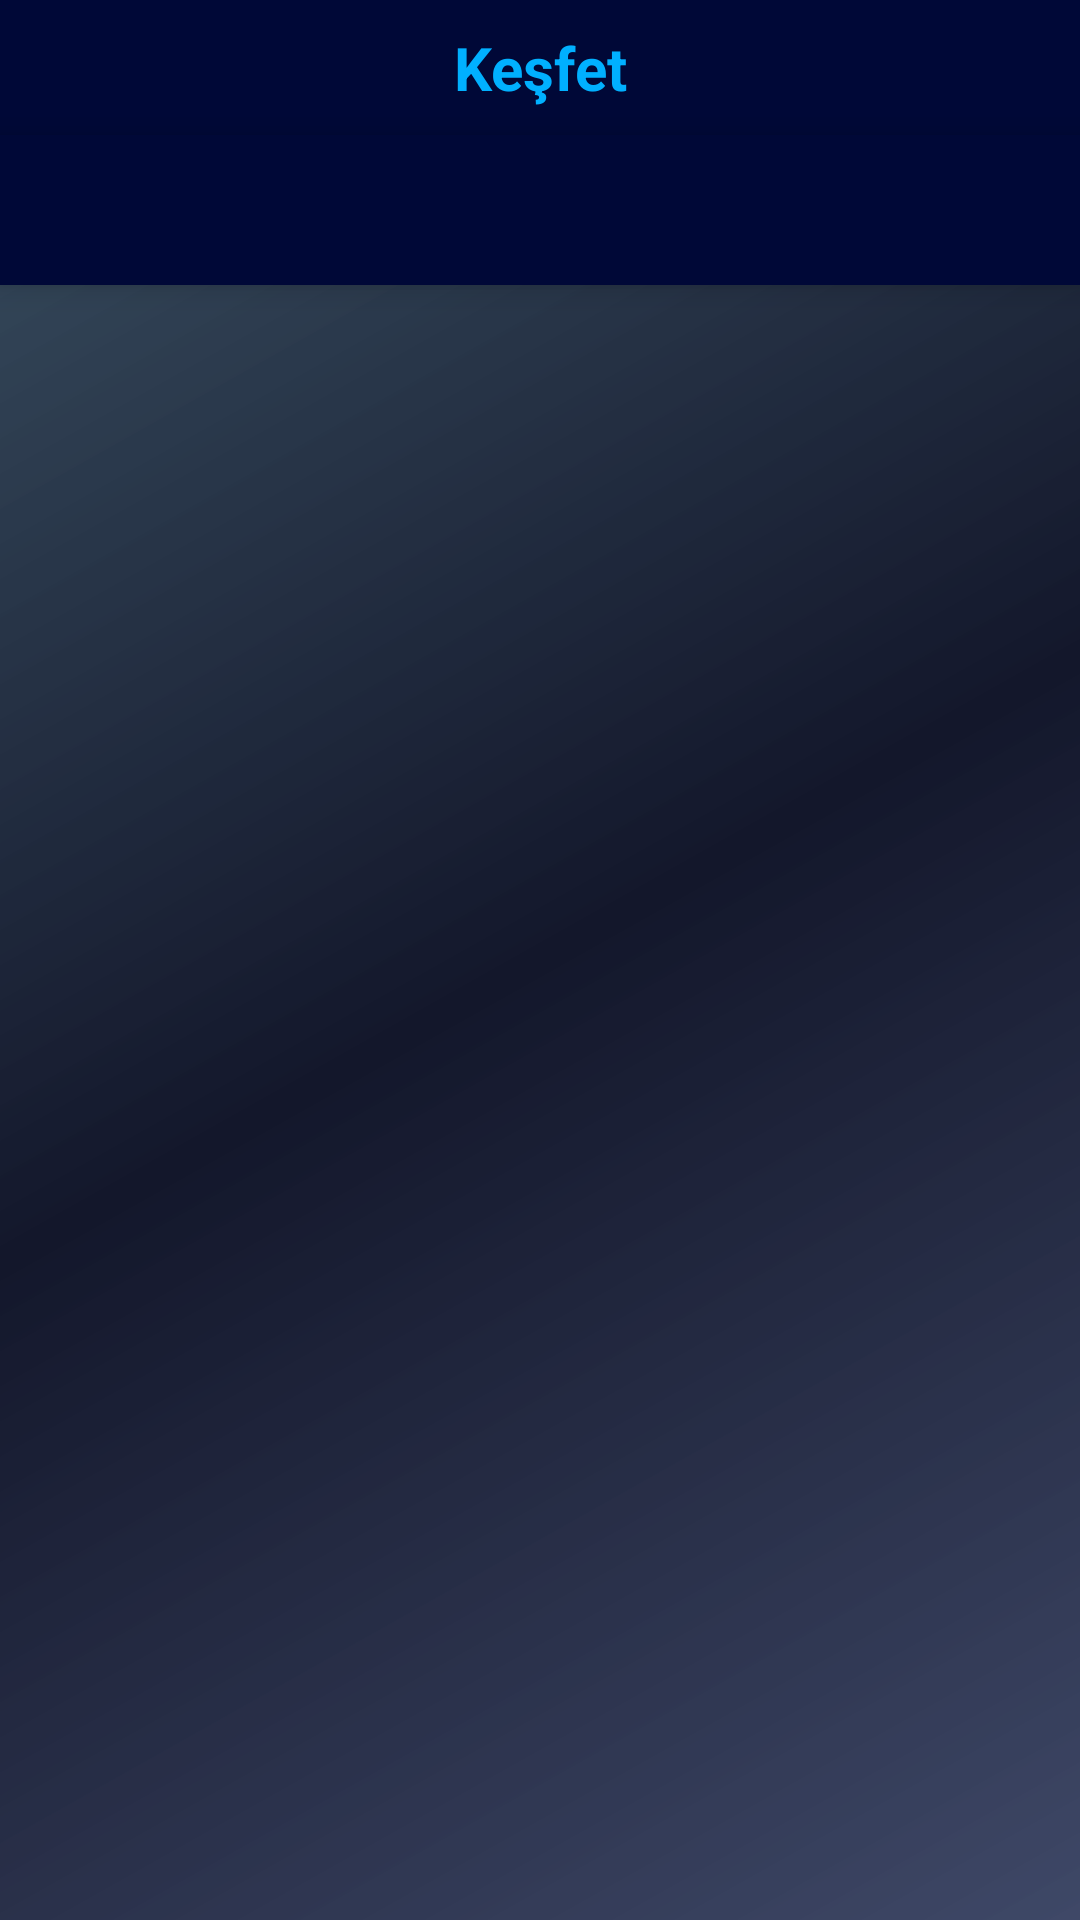

This screen was rendered from an Android layout file. Write that file and the resources it references.
<!-- AndroidManifest.xml: application theme Theme.CryptoTrad -->
<!-- res/layout/fragment_kesfet.xml -->
<?xml version="1.0" encoding="utf-8"?>
<androidx.constraintlayout.widget.ConstraintLayout xmlns:android="http://schemas.android.com/apk/res/android"
    xmlns:tools="http://schemas.android.com/tools"
    android:layout_width="match_parent"
    android:layout_height="match_parent"
    android:background="@drawable/top_gainersssssrecy_bg"
    xmlns:app="http://schemas.android.com/apk/res-auto"
    tools:context=".fragment.KesfetFragment">

    <com.google.android.material.appbar.AppBarLayout
        android:id="@+id/appbarkesfet"
        android:layout_width="match_parent"
        android:layout_height="45dp"
        android:background="#000837" >

        <androidx.constraintlayout.widget.ConstraintLayout
            android:layout_width="match_parent"
            android:layout_height="match_parent">

            <TextView
                android:layout_width="90dp"
                android:layout_height="wrap_content"
                android:text="Keşfet"
                android:textColor="#00B0FF"
                android:textSize="20dp"
                android:textAlignment="center"
                app:layout_constraintHorizontal_bias="0.500"
                app:layout_constraintVertical_bias="0.500"
                android:textStyle="bold"
                app:layout_constraintBottom_toBottomOf="parent"
                app:layout_constraintEnd_toEndOf="parent"
                app:layout_constraintStart_toStartOf="parent"
                app:layout_constraintTop_toTopOf="parent" />

        </androidx.constraintlayout.widget.ConstraintLayout>
    </com.google.android.material.appbar.AppBarLayout>

    <com.google.android.material.tabs.TabLayout
        android:id="@+id/KesfetTabLayout"
        android:layout_width="match_parent"
        android:layout_height="50dp"
        android:layout_alignParentTop="true"
        android:background="#000837"
        app:layout_constraintTop_toBottomOf="@+id/appbarkesfet"
        android:elevation="6dp"
        android:minHeight="?attr/actionBarSize"
        app:tabTextColor="@color/text_color"
        app:tabMode="scrollable"
        android:theme="@style/ThemeOverlay.AppCompat.Dark.ActionBar"/>

    <androidx.viewpager.widget.ViewPager
        android:id="@+id/KesfetViewPager"
        android:layout_width="match_parent"
        android:layout_height="match_parent"
        app:layout_constraintBottom_toBottomOf="parent"
        app:layout_constraintEnd_toEndOf="parent"
        app:layout_constraintHorizontal_bias="0.0"
        app:layout_constraintStart_toStartOf="parent"
        app:layout_constraintTop_toTopOf="parent"
        app:layout_constraintVertical_bias="0.0" />


</androidx.constraintlayout.widget.ConstraintLayout>
<!-- resources referenced by this layout -->
<resources>
  <color name="text_color">#CCCCCC</color>
  <!-- drawable top_gainersssssrecy_bg (drawable) -->
  <?xml version="1.0" encoding="utf-8"?>
  <shape xmlns:android="http://schemas.android.com/apk/res/android">
      <gradient
          android:angle="135"
          android:endColor="#DB1B354A"
          android:startColor="#DB1F2A4E"
          android:centerColor="#13172B"/>
  
      <corners
  
  
          />
  </shape>
  <style name="Theme.CryptoTrad" parent="Base.Theme.CryptoTrad" />
  <style name="Base.Theme.CryptoTrad" parent="Theme.AppCompat.DayNight.NoActionBar">
          
          
          <item name="colorPrimary">@color/dark_blue</item>
          <item name="colorPrimaryVariant">@color/green</item>
          <item name="colorOnPrimary">@color/white</item>
          <item name="colorSecondary">@color/teal_200</item>
          <item name="colorSecondaryVariant">@color/teal_700</item>
  
          <item name="colorOnSecondary">@color/black</item>
          <item name="android:statusBarColor" tools:targetApi="l">#000837</item>
      </style>
  <color name="dark_blue">#7735fE</color>
  <color name="green">#4fc281</color>
  <color name="white">#ECF0F1</color>
  <color name="teal_200">#FF03DAC5</color>
  <color name="teal_700">#FF018786</color>
  <color name="black">#ff000000</color>
</resources>
